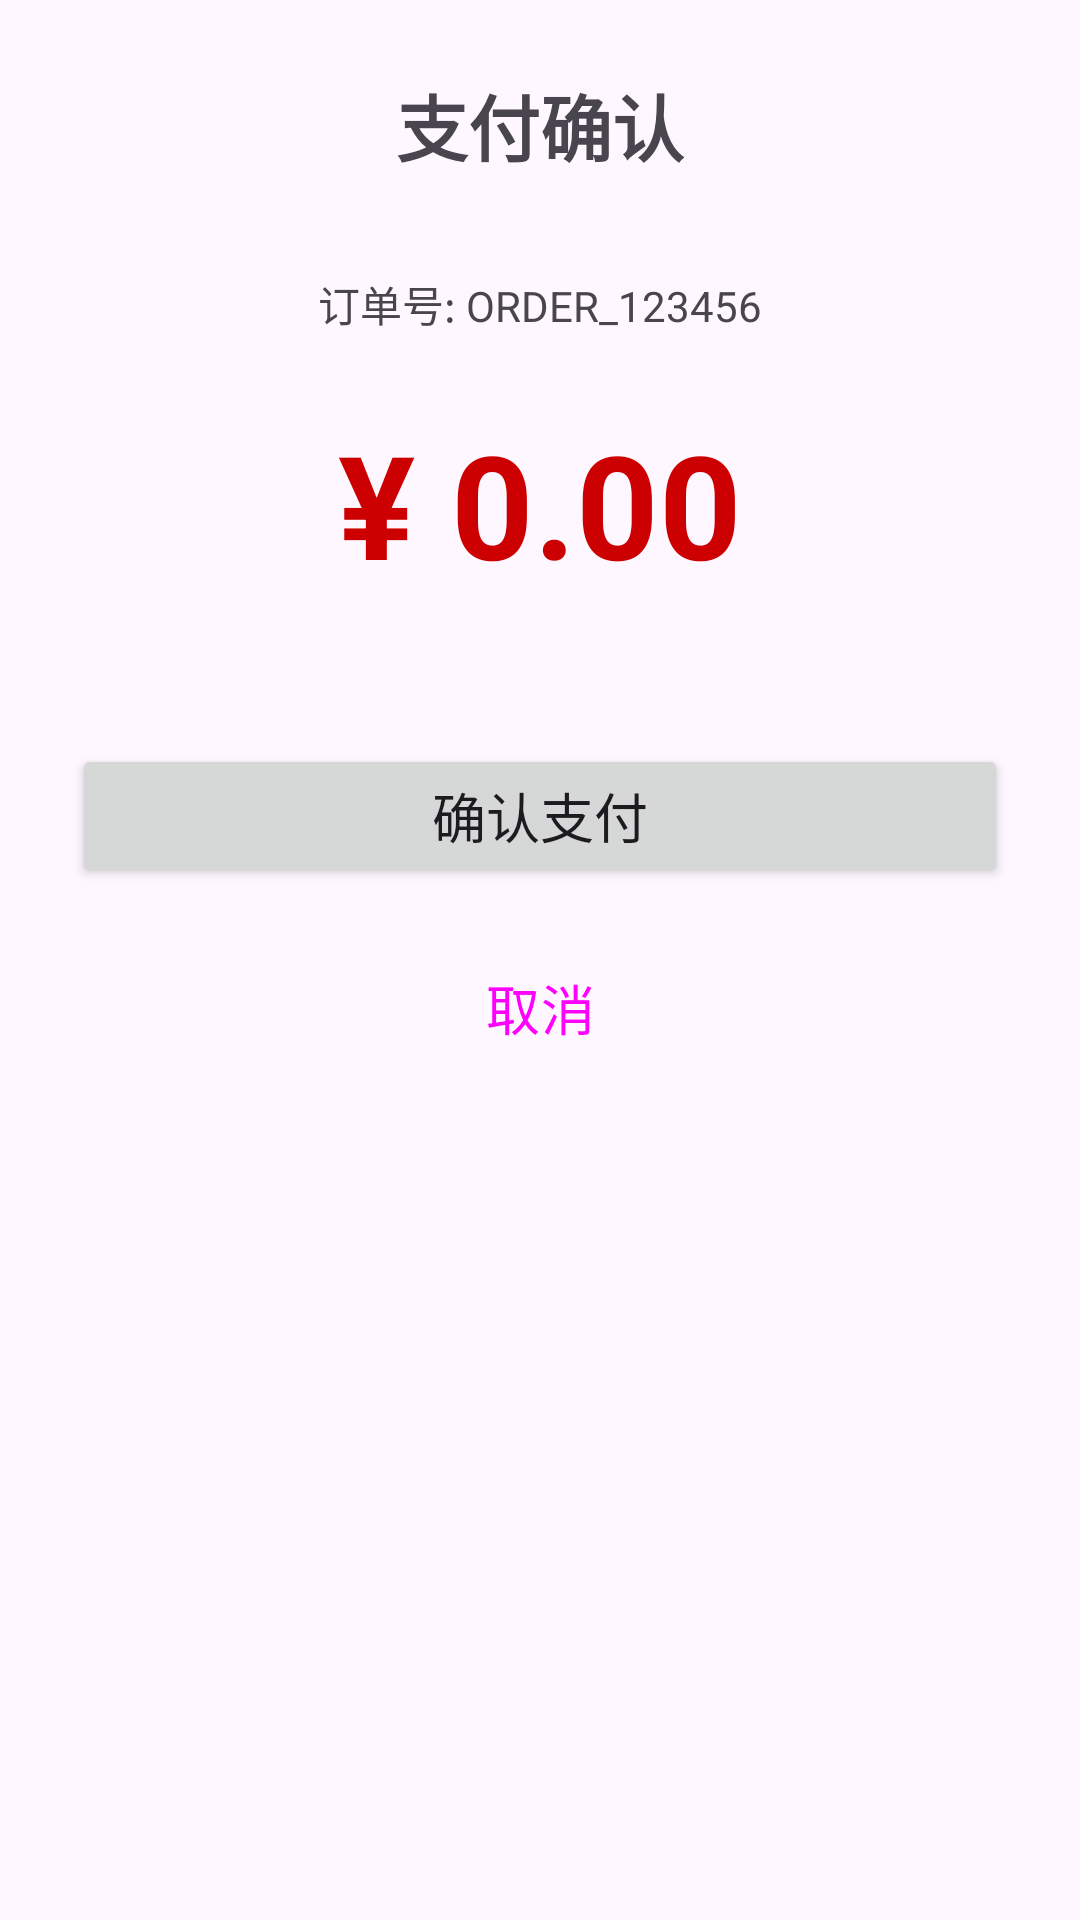

Produce the Android XML layout that renders to this screen, including the resource entries it uses.
<!-- AndroidManifest.xml: activity theme Theme.Chery_android -->
<!-- res/layout/activity_payment.xml -->
<?xml version="1.0" encoding="utf-8"?>
<androidx.constraintlayout.widget.ConstraintLayout xmlns:android="http://schemas.android.com/apk/res/android"
    xmlns:app="http://schemas.android.com/apk/res-auto"
    xmlns:tools="http://schemas.android.com/tools"
    android:layout_width="match_parent"
    android:layout_height="match_parent"
    android:padding="24dp"
    tools:context=".PaymentActivity">

    <TextView
        android:id="@+id/tv_title"
        android:layout_width="wrap_content"
        android:layout_height="wrap_content"
        android:text="支付确认"
        android:textSize="24sp"
        android:textStyle="bold"
        app:layout_constraintEnd_toEndOf="parent"
        app:layout_constraintStart_toStartOf="parent"
        app:layout_constraintTop_toTopOf="parent" />

    <TextView
        android:id="@+id/tv_order_id"
        android:layout_width="wrap_content"
        android:layout_height="wrap_content"
        android:layout_marginTop="32dp"
        android:text="订单号: ORDER_123456"
        android:textSize="14sp"
        app:layout_constraintEnd_toEndOf="parent"
        app:layout_constraintStart_toStartOf="parent"
        app:layout_constraintTop_toBottomOf="@id/tv_title" />

    <TextView
        android:id="@+id/tv_amount"
        android:layout_width="wrap_content"
        android:layout_height="wrap_content"
        android:layout_marginTop="24dp"
        android:text="¥ 0.00"
        android:textColor="@android:color/holo_red_dark"
        android:textSize="48sp"
        android:textStyle="bold"
        app:layout_constraintEnd_toEndOf="parent"
        app:layout_constraintStart_toStartOf="parent"
        app:layout_constraintTop_toBottomOf="@id/tv_order_id" />

    <ProgressBar
        android:id="@+id/progress_bar"
        android:layout_width="wrap_content"
        android:layout_height="wrap_content"
        android:layout_marginTop="32dp"
        android:visibility="gone"
        app:layout_constraintEnd_toEndOf="parent"
        app:layout_constraintStart_toStartOf="parent"
        app:layout_constraintTop_toBottomOf="@id/tv_amount" />

    <TextView
        android:id="@+id/tv_status"
        android:layout_width="wrap_content"
        android:layout_height="wrap_content"
        android:layout_marginTop="16dp"
        android:text="支付处理中..."
        android:textSize="16sp"
        android:visibility="gone"
        app:layout_constraintEnd_toEndOf="parent"
        app:layout_constraintStart_toStartOf="parent"
        app:layout_constraintTop_toBottomOf="@id/progress_bar" />

    <Button
        android:id="@+id/btn_pay"
        android:layout_width="0dp"
        android:layout_height="wrap_content"
        android:layout_marginTop="48dp"
        android:text="确认支付"
        android:textSize="18sp"
        app:layout_constraintEnd_toEndOf="parent"
        app:layout_constraintStart_toStartOf="parent"
        app:layout_constraintTop_toBottomOf="@id/tv_status" />

    <Button
        android:id="@+id/btn_cancel"
        android:layout_width="0dp"
        android:layout_height="wrap_content"
        android:layout_marginTop="16dp"
        android:text="取消"
        android:textSize="18sp"
        style="?attr/materialButtonOutlinedStyle"
        app:layout_constraintEnd_toEndOf="parent"
        app:layout_constraintStart_toStartOf="parent"
        app:layout_constraintTop_toBottomOf="@id/btn_pay" />

</androidx.constraintlayout.widget.ConstraintLayout>
<!-- resources referenced by this layout -->
<resources>
  <style name="Theme.Chery_android" parent="Base.Theme.Chery_android" />
  <style name="Base.Theme.Chery_android" parent="Theme.Material3.DayNight.NoActionBar">
          
          
      </style>
</resources>
